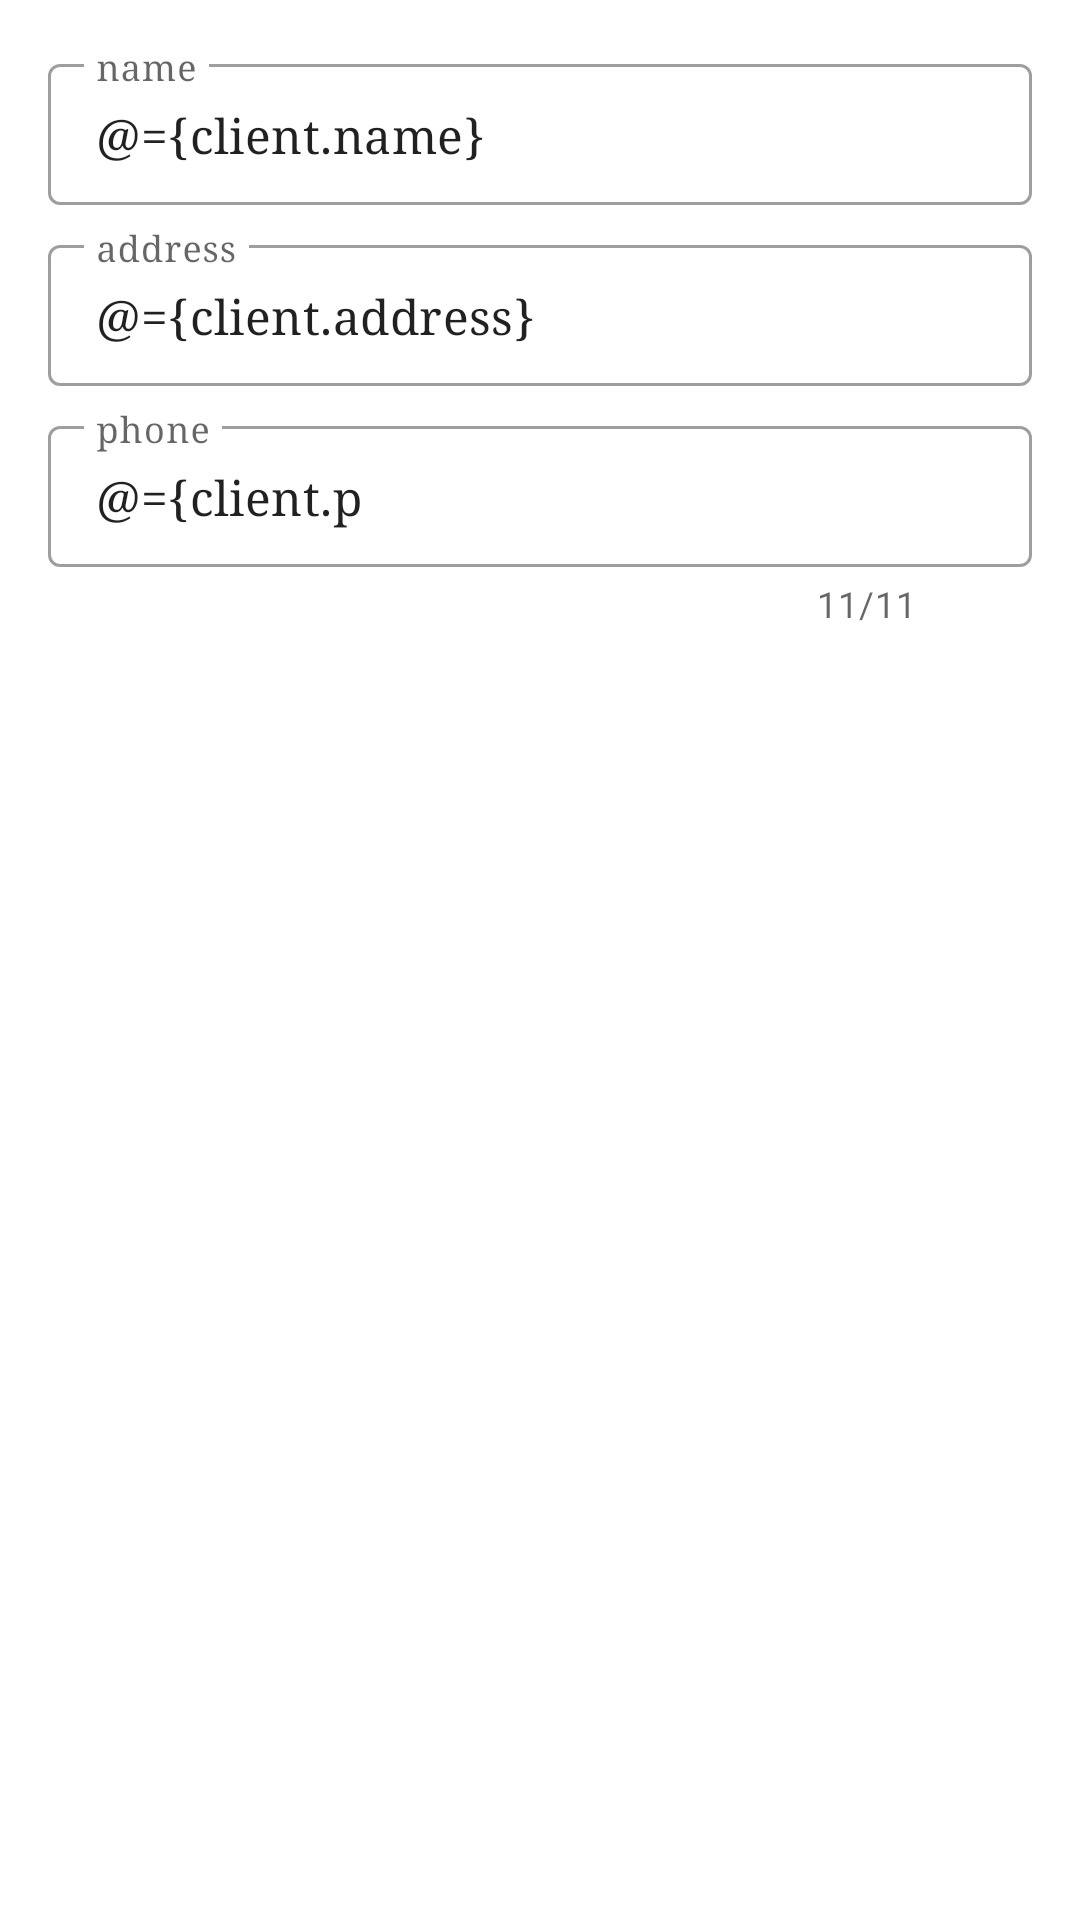

Produce the Android XML layout that renders to this screen, including the resource entries it uses.
<!-- AndroidManifest.xml: application theme AppTheme -->
<!-- res/layout/client_formulary.xml -->
<?xml version="1.0" encoding="utf-8"?>
<layout>

    <data>

        <import type="android.view.View" />

        <variable
            name="client"
            type="com.br.workdate.view.databinding.ClientData" />
    </data>

    <androidx.constraintlayout.widget.ConstraintLayout xmlns:android="http://schemas.android.com/apk/res/android"
        xmlns:app="http://schemas.android.com/apk/res-auto"
        android:layout_width="match_parent"
        android:layout_height="match_parent">

        <TextView
            android:id="@+id/client_form_id"
            android:layout_width="0dp"
            android:layout_height="wrap_content"
            android:layout_margin="16dp"
            android:gravity="center"
            android:textSize="12sp"
            android:textStyle="bold"
            android:visibility="gone"
            app:layout_constraintEnd_toEndOf="parent"
            app:layout_constraintStart_toStartOf="parent"
            app:layout_constraintTop_toTopOf="parent" />

        <com.google.android.material.textfield.TextInputLayout
            android:id="@+id/clientNameTextInputLayout"
            style="@style/Widget.MaterialComponents.TextInputLayout.OutlinedBox.Dense"
            android:layout_width="0dp"
            android:layout_height="wrap_content"
            android:layout_marginStart="16dp"
            android:layout_marginTop="16dp"
            android:layout_marginEnd="16dp"
            android:theme="@style/Widget.MaterialComponents.TextInputLayout.OutlinedBox.Dense"

            app:layout_constraintEnd_toEndOf="parent"
            app:layout_constraintStart_toStartOf="parent"
            app:layout_constraintTop_toBottomOf="@id/client_form_id">

            <com.google.android.material.textfield.TextInputEditText
                android:id="@+id/client_form_name"
                android:layout_width="match_parent"
                android:layout_height="wrap_content"
                android:hint="@string/name"
                android:inputType="textCapWords"
                android:text="@={client.name}" />
        </com.google.android.material.textfield.TextInputLayout>

        <com.google.android.material.textfield.TextInputLayout
            android:id="@+id/clientAddressTextInputLayout"
            style="@style/Widget.MaterialComponents.TextInputLayout.OutlinedBox.Dense"
            android:layout_width="0dp"
            android:layout_height="wrap_content"
            android:layout_marginTop="8dp"
            android:theme="@style/Widget.MaterialComponents.TextInputLayout.OutlinedBox.Dense"
            app:layout_constraintEnd_toEndOf="@id/clientNameTextInputLayout"
            app:layout_constraintStart_toStartOf="@id/clientNameTextInputLayout"
            app:layout_constraintTop_toBottomOf="@id/clientNameTextInputLayout">

            <com.google.android.material.textfield.TextInputEditText
                android:id="@+id/client_form_address"
                android:layout_width="match_parent"
                android:layout_height="wrap_content"
                android:hint="@string/address"
                android:text="@={client.address}" />
        </com.google.android.material.textfield.TextInputLayout>

        <com.google.android.material.textfield.TextInputLayout
            android:id="@+id/clientTelTextInputLayout"
            style="@style/Widget.MaterialComponents.TextInputLayout.OutlinedBox.Dense"
            android:layout_width="0dp"
            android:layout_height="wrap_content"
            android:layout_marginTop="8dp"
            android:layout_marginBottom="8dp"
            android:theme="@style/Widget.MaterialComponents.TextInputLayout.OutlinedBox.Dense"
            app:counterEnabled="true"
            app:counterMaxLength="11"
            app:errorEnabled="true"
            app:layout_constraintBottom_toBottomOf="parent"
            app:layout_constraintEnd_toEndOf="@id/clientAddressTextInputLayout"
            app:layout_constraintStart_toStartOf="@id/clientAddressTextInputLayout"
            app:layout_constraintTop_toBottomOf="@id/clientAddressTextInputLayout"
            app:layout_constraintVertical_bias="0.0">

            <com.google.android.material.textfield.TextInputEditText
                android:id="@+id/client_form_phone"
                android:layout_width="match_parent"
                android:layout_height="wrap_content"
                android:hint="@string/phone"
                android:inputType="number"
                android:maxLength="11"
                android:text="@={client.phone}" />
        </com.google.android.material.textfield.TextInputLayout>


    </androidx.constraintlayout.widget.ConstraintLayout>
</layout>
<!-- resources referenced by this layout -->
<resources>
  <string name="address">address</string>
  <string name="name">name</string>
  <string name="phone">phone</string>
  <style name="AppTheme" parent="Theme.MaterialComponents.DayNight.DarkActionBar">
          
          <item name="colorPrimary">@color/colorPrimary</item>
          <item name="colorPrimaryDark">@color/colorPrimaryDark</item>
          <item name="colorAccent">@color/colorAccent</item>
          <item name="android:typeface">serif</item>
      </style>
  <color name="colorPrimary">#311b92</color>
  <color name="colorPrimaryDark">#000063</color>
  <color name="colorAccent">#6746c3</color>
</resources>
